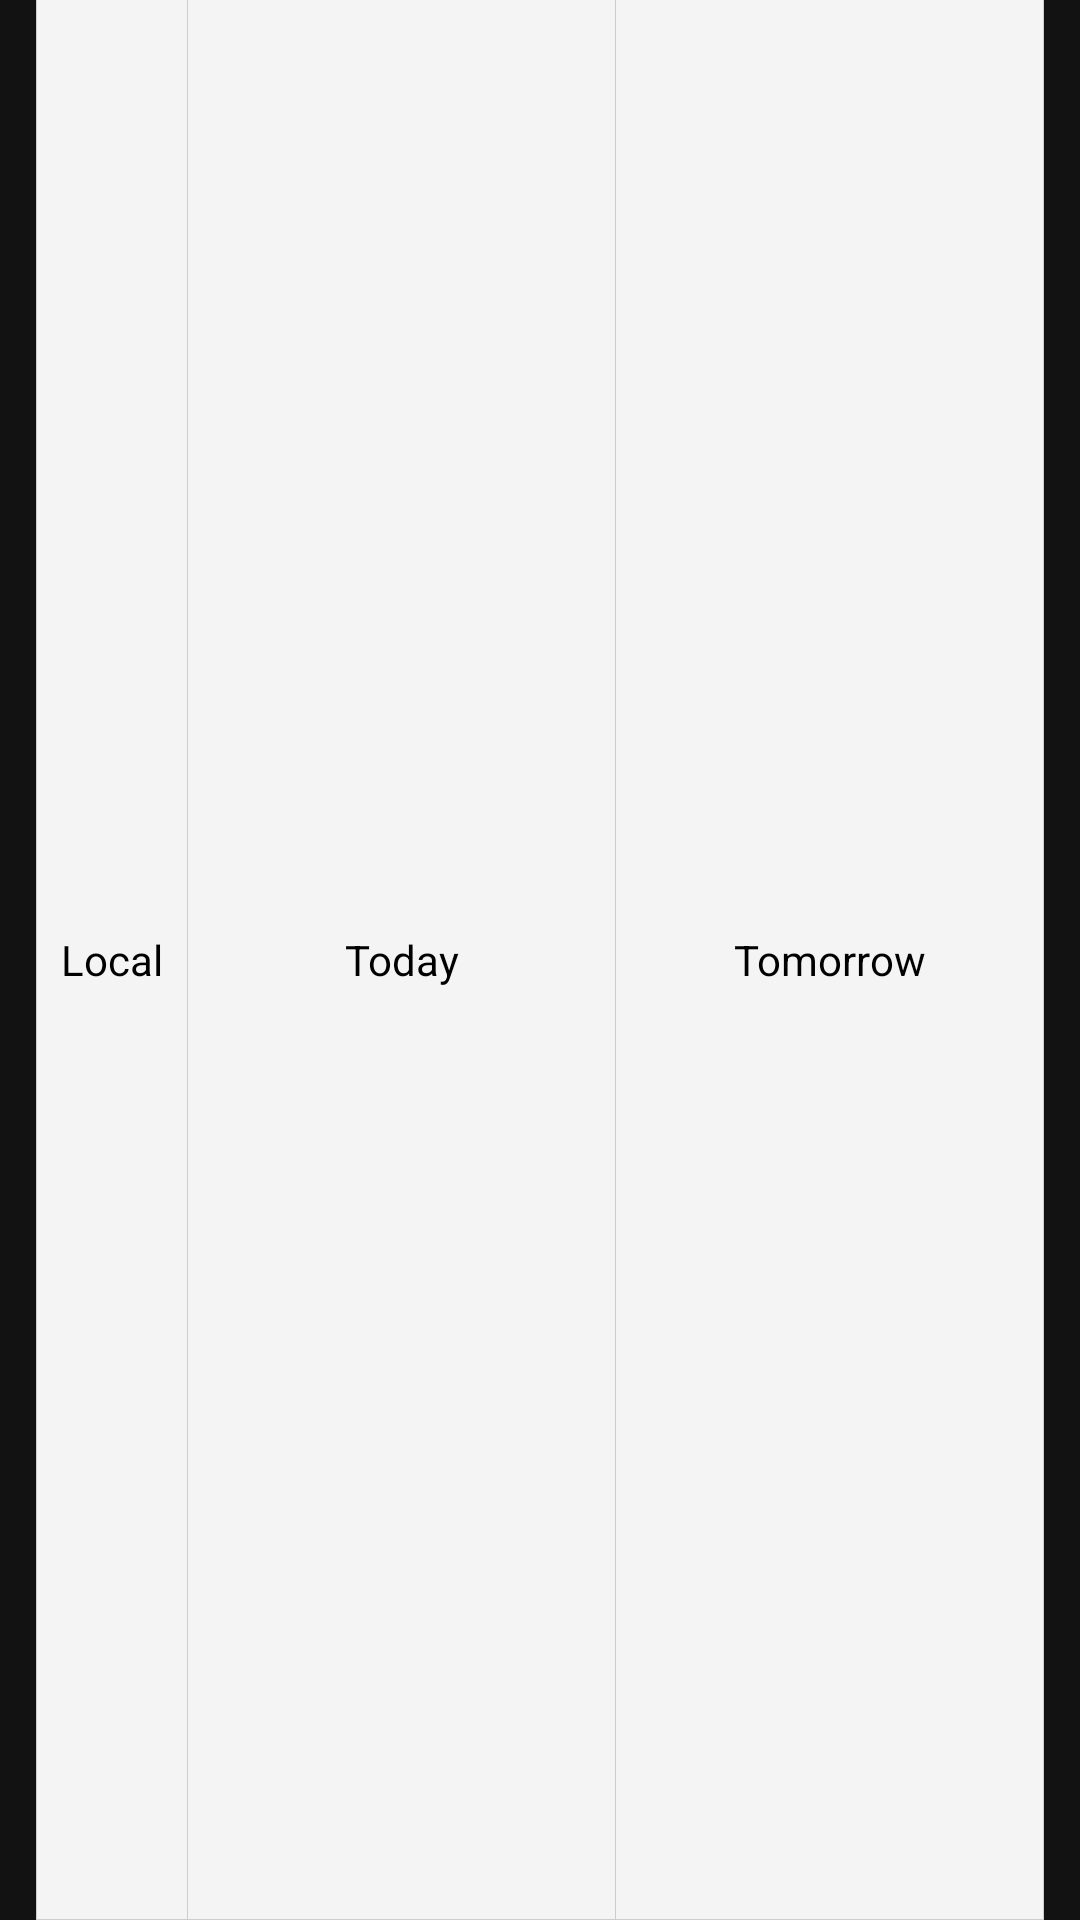

Produce the Android XML layout that renders to this screen, including the resource entries it uses.
<!-- AndroidManifest.xml: application theme Theme.WeatherApp -->
<!-- res/layout/adapter_weather_list_header.xml -->
<?xml version="1.0" encoding="utf-8"?>
<layout xmlns:android="http://schemas.android.com/apk/res/android"
    xmlns:app="http://schemas.android.com/apk/res-auto"
    xmlns:tools="http://schemas.android.com/tools">

    <data>


    </data>

    <androidx.constraintlayout.widget.ConstraintLayout
        android:layout_width="match_parent"
        android:layout_height="40dp"
        android:paddingLeft="12dp"
        android:paddingRight="12dp">


        <ImageView
            android:layout_width="match_parent"
            android:layout_height="1px"
            android:background="@color/divider"
            app:layout_constraintTop_toTopOf="parent" />

        <LinearLayout
            android:id="@+id/layoutRoot"
            android:layout_width="match_parent"
            android:layout_height="match_parent"
            android:background="@color/divider2"
            android:orientation="horizontal">


            <ImageView
                android:layout_width="1px"
                android:layout_height="match_parent"
                android:background="@color/divider" />

            <androidx.appcompat.widget.AppCompatTextView
                android:layout_width="50dp"
                android:layout_height="match_parent"
                android:gravity="center"
                android:text="Local"
                android:textColor="@color/black" />

            <ImageView
                android:layout_width="1px"
                android:layout_height="match_parent"
                android:background="@color/divider" />

            <androidx.appcompat.widget.AppCompatTextView
                android:layout_width="match_parent"
                android:layout_height="match_parent"
                android:layout_weight="1"
                android:gravity="center"
                android:text="Today"
                android:textColor="@color/black" />


            <ImageView
                android:layout_width="1px"
                android:layout_height="match_parent"
                android:background="@color/divider" />


            <androidx.appcompat.widget.AppCompatTextView
                android:layout_width="match_parent"
                android:layout_height="match_parent"
                android:layout_weight="1"
                android:gravity="center"
                android:text="Tomorrow"
                android:textColor="@color/black" />

            <ImageView
                android:layout_width="1px"
                android:layout_height="match_parent"
                android:background="@color/divider" />


        </LinearLayout>


        <ImageView
            android:layout_width="match_parent"
            android:layout_height="1px"
            android:background="@color/divider"
            app:layout_constraintBottom_toBottomOf="parent" />

    </androidx.constraintlayout.widget.ConstraintLayout>


</layout>
<!-- resources referenced by this layout -->
<resources>
  <color name="black">#FF000000</color>
  <color name="divider">#cccccc</color>
  <color name="divider2">#f4f4f4</color>
  <style name="Theme.WeatherApp" parent="Theme.MaterialComponents.NoActionBar">
          
          <item name="colorOnPrimary">@color/white</item>
          
          <item name="colorOnSecondary">@color/black</item>
          
          <item name="android:statusBarColor" tools:targetApi="l">@color/main</item>
          
      </style>
  <color name="white">#FFFFFFFF</color>
  <color name="main">#A54C42</color>
</resources>
